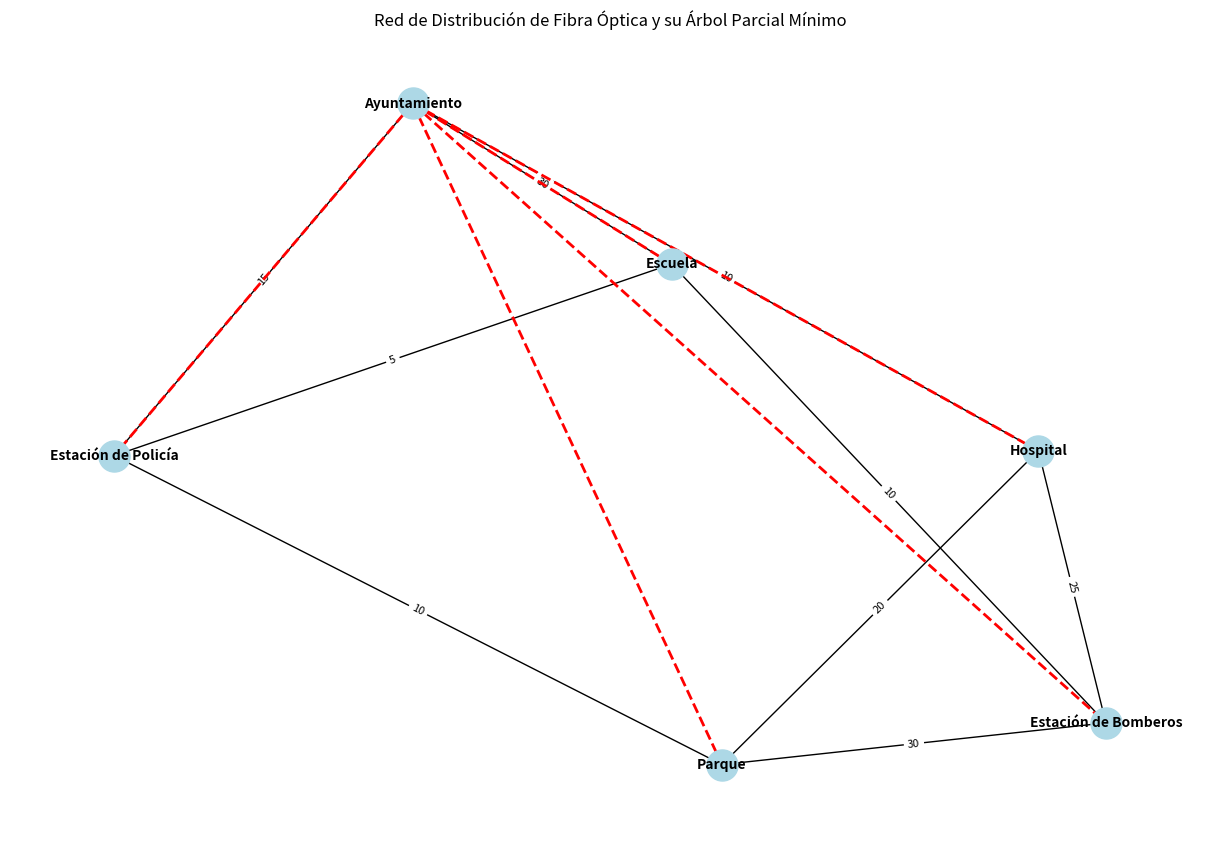

Write the Python code that produced this figure.
# Árbol Parcial mínimo de Prim.  #

# LEONARDO DANIEL RAMÍREZ MEDINA #
#        6E1   21310138          #
#        IA - 3ER PARCIAL        #

#Tema: Simulador de  Árbol Parcial mínimo de Prim. - Aplicado en el trabajo

#Prim es un algoritmo voraz que encuentra un árbol de expansión mínima para un grafo no dirigido y conexo.

import heapq            #Se importa la librería heapq para la implementación de la cola de prioridad
import networkx as nx   #Se importa la librería networkx para la creación del grafo
import matplotlib.pyplot as plt #Se importa la librería matplotlib.pyplot para la visualización del grafo

def prim(graph):    #Se define la función prim que recibe como parámetro el grafo
    n = len(graph)  #Se obtiene el número de nodos en el grafo
    visited = [False] * n   #Se crea una lista de booleanos para almacenar los nodos visitados
    min_heap = [(0, 0)]  # (cost, start_node)
    mst_cost = 0    #Se inicializa el costo total del árbol de expansión mínima
    mst_edges = []  #Se inicializa la lista de aristas en el árbol de expansión mínima

    while min_heap:                 #Mientras la cola de prioridad no esté vacía
        cost, u = heapq.heappop(min_heap)   #Se extrae el nodo con menor costo
        if visited[u]:              #Si el nodo ya ha sido visitado
            continue                #Se continúa con la siguiente iteración
        visited[u] = True           #Se marca el nodo como visitado
        mst_cost += cost            #Se suma el costo al costo total del árbol de expansión mínima
        if cost != 0:  # Evitamos agregar la arista inicial con costo 0
            mst_edges.append((u, cost)) #Se agrega la arista al árbol de expansión mínima

        for v, weight in enumerate(graph[u]):   #Para cada nodo adyacente al nodo actual
            if not visited[v] and weight < float('inf'):    #Si el nodo no ha sido visitado y el peso es finito
                heapq.heappush(min_heap, (weight, v))       #Se agrega el nodo a la cola de prioridad

    return mst_cost, mst_edges                      #Se retorna el costo total y las aristas del árbol de expansión mínima

# Creación del grafo con lugares de interés en la ciudad
inf = float('inf')  # Representación de infinito
graph = [        # Matriz de adyacencia del grafo
    [0, 10, inf, 30, 15, inf],  # Ayuntamiento
    [10, 0, 25, inf, inf, 20],  # Hospital
    [inf, 25, 0, 10, inf, 30],  # Estación de Bomberos
    [30, inf, 10, 0, 5, inf],   # Escuela
    [15, inf, inf, 5, 0, 10],   # Estación de Policía
    [inf, 20, 30, inf, 10, 0]   # Parque
]

mst_cost, mst_edges = prim(graph)   # Llamar a la función prim con el grafo como parámetro
print(f"Costo total del MST: {mst_cost}")   # Imprimir el costo total del árbol de expansión mínima
print("Aristas en el MST (Nodo, Costo):")   # Imprimir las aristas en el árbol de expansión mínima
for node, cost in mst_edges:                # Para cada nodo y costo en las aristas del árbol de expansión mínima
    print(f"Nodo {node} con costo {cost}")  # Imprimir el nodo y el costo

# Mapeo de índices a lugares para una mejor legibilidad
lugares = ["Ayuntamiento", "Hospital", "Estación de Bomberos", "Escuela", "Estación de Policía", "Parque"]  #Se crea una lista con los nombres de los lugares

print("Conexiones en el MST:")  # Imprimir las conexiones en el árbol de expansión mínima
for node, cost in mst_edges:    # Para cada nodo y costo en las aristas del árbol de expansión mínima
    print(f"Construcción con costo {cost} para conectar a {lugares[node]}") # Imprimir la conexión con el costo y el lugar

# Creación del grafo usando networkx
G = nx.Graph()

# Añadir nodos con etiquetas
for i, lugar in enumerate(lugares):
    G.add_node(i, label=lugar)

# Añadir aristas del grafo original
for i in range(len(graph)):             # Para cada nodo en el grafo
    for j in range(i + 1, len(graph)):  # Para cada nodo adyacente al nodo actual
        if graph[i][j] < float('inf'):  # Si el peso de la arista es finito
            G.add_edge(i, j, weight=graph[i][j])    # Se agrega la arista al grafo con su peso

# Extraer las aristas del MST para resaltarlas
mst_edges_tuples = [(0, node) for node, cost in mst_edges]

# Crear un mapeo de nombres de nodos
pos = nx.spring_layout(G)   #Se obtiene la posición de los nodos en un plano
labels = {i: lugares[i] for i in range(len(lugares))}   #Se crea un diccionario con los nombres de los nodos

plt.figure(figsize=(12, 8)) #Se establece el tamaño de la figura

# Dibujar el grafo original con etiquetas
nx.draw(G, pos, labels=labels, with_labels=True, node_size=500, node_color="lightblue", font_size=10, font_weight="bold")   #Se dibuja el grafo original con etiquetas
nx.draw_networkx_edge_labels(G, pos, edge_labels={(i, j): G[i][j]['weight'] for i, j in G.edges}, font_size=8)              #Se dibujan las etiquetas de los pesos de las aristas
nx.draw_networkx_edges(G, pos, edgelist=mst_edges_tuples, width=2, edge_color='r', style='dashed')                      #Se dibujan las aristas del árbol de expansión mínima

# Mostrar el gráfico
plt.title("Red de Distribución de Fibra Óptica y su Árbol Parcial Mínimo")  #Se establece el título del gráfico
plt.show()  #Se muestra el gráfico
